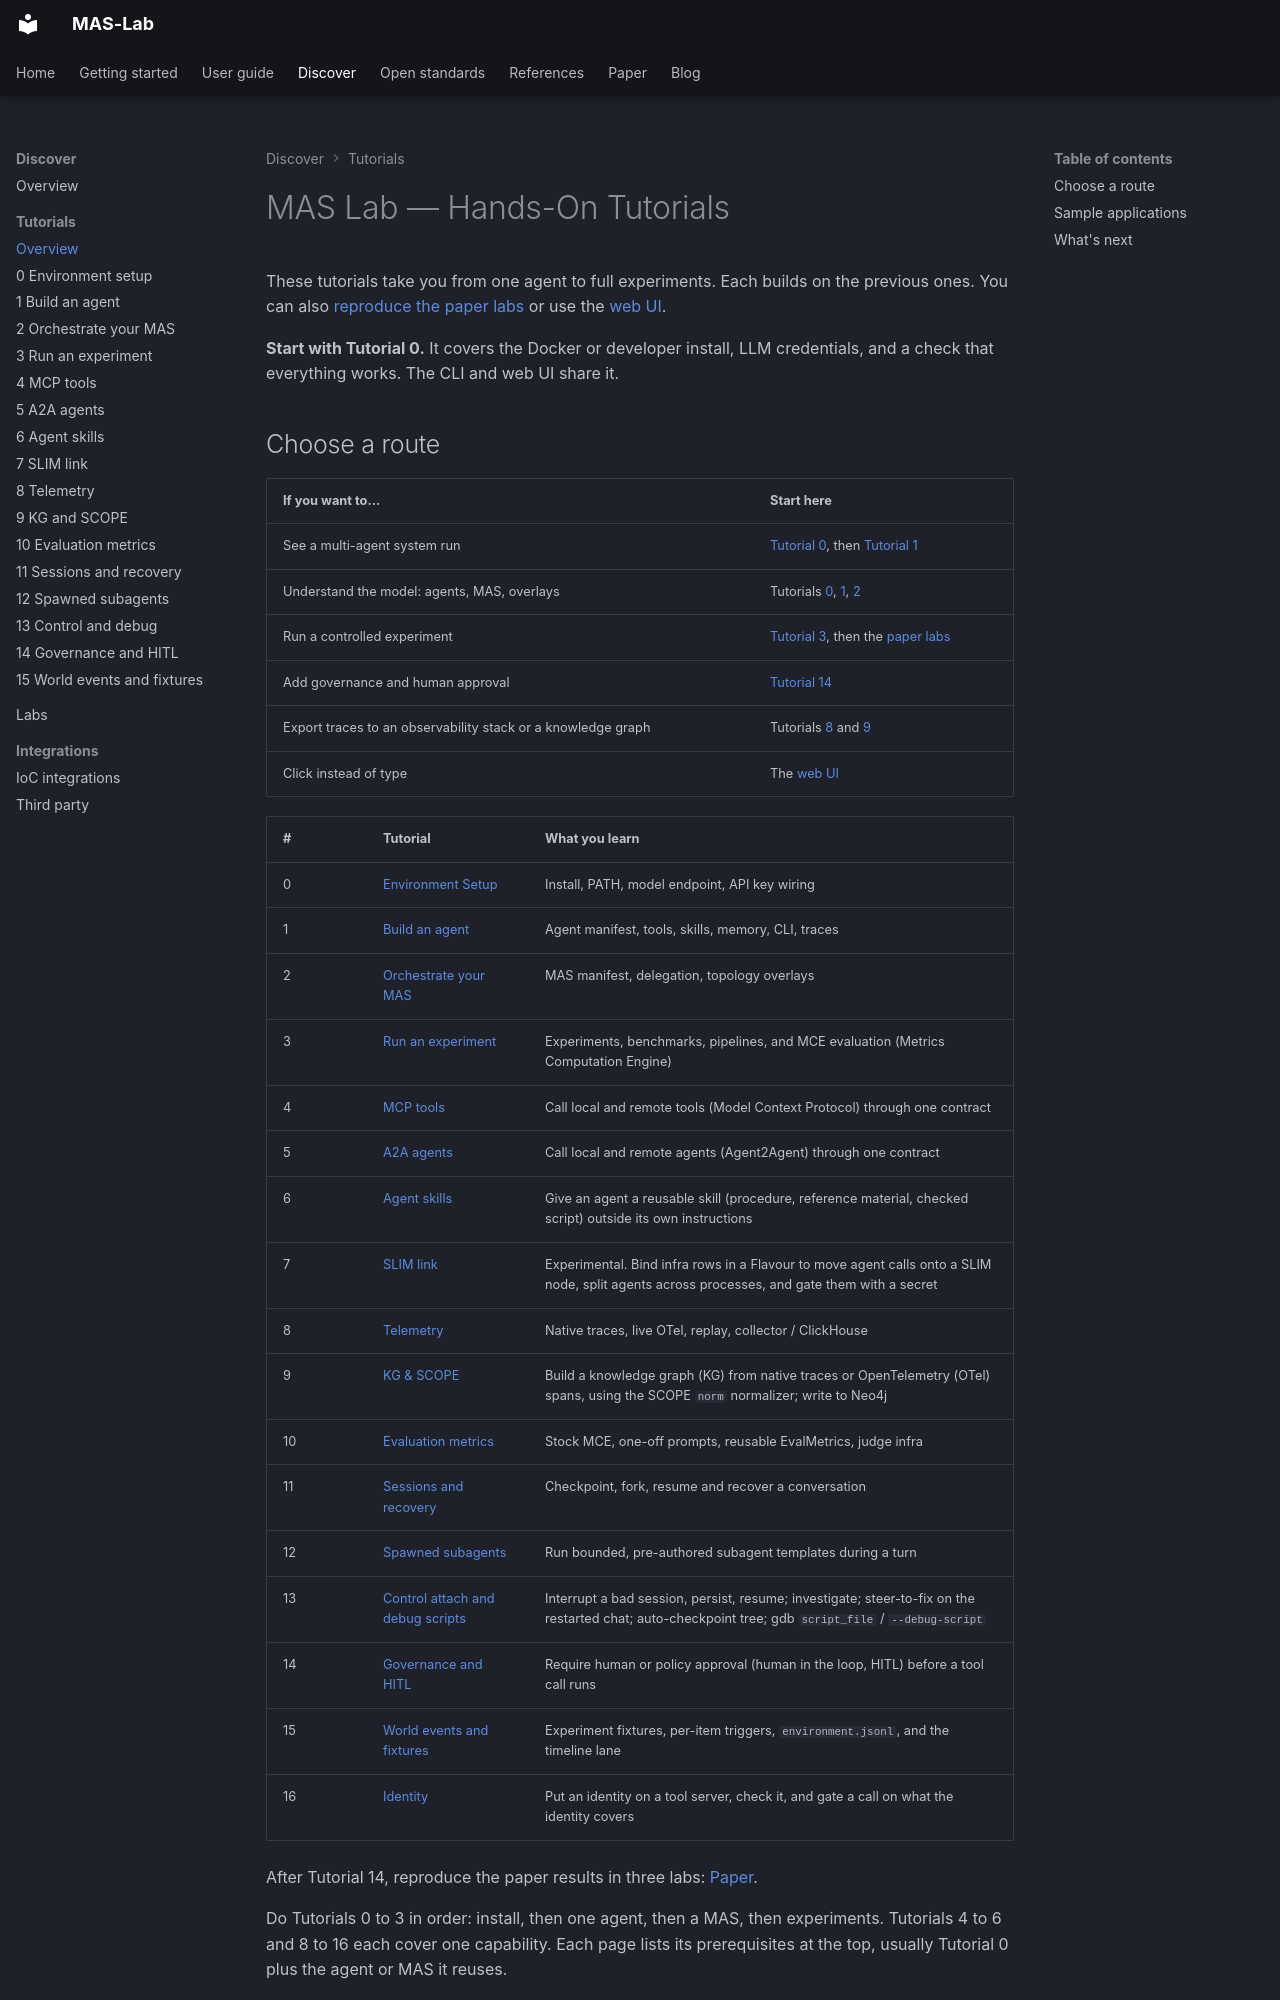

repository: ioc-project/mas-lab · page: tutorials/index.html · generator: mkdocs

<!--
  Copyright (c) 2026 Cisco Systems, Inc. and its affiliates
  SPDX-License-Identifier: Apache-2.0
-->
# MAS Lab — Hands-On Tutorials

These tutorials take you from one agent to full experiments. Each builds on the
previous ones. You can also [reproduce the paper labs](../paper/index.md) or use
the [web UI](../ui/index.md).

**Start with Tutorial 0.** It covers the Docker or developer install, LLM
credentials, and a check that everything works. The CLI and web UI share it.
